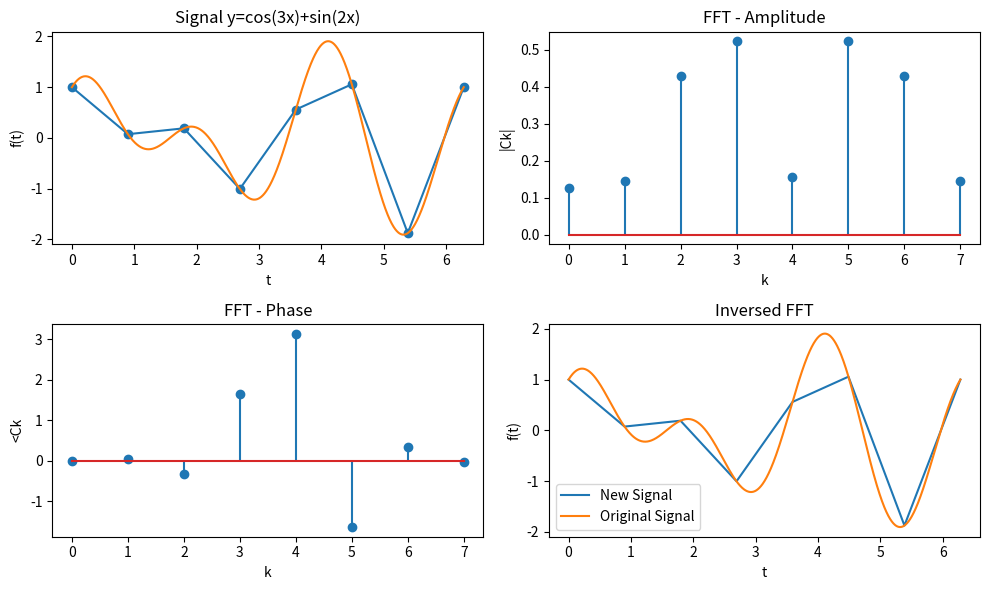

This figure's Python source:
import matplotlib.pyplot as plt
import numpy as np
import math

def coordinates(N):
    X = np.linspace(0, 2*np.pi, N)
    Y = np.cos(3*X) + np.sin(2*X)
    return X,Y

def fft(a, option):
    N = len(a)
    if N == 1: return a

    even = fft(a[0::2], option)
    odd = fft(a[1::2], option)
    Wn = complex(math.cos(2 * math.pi / N), option * math.sin(2 * math.pi / N))
    W = complex(1) 

    y = [0 for _ in range(N)]
    for j in range (N // 2):
        y[j] = even[j] + W * odd[j]
        y[j + N // 2] = even[j] - W * odd[j]
        W*= Wn
    return y
  
N = 8
x, y = coordinates (N) 
xx, yy = coordinates(1000)

fft_y = fft(y,-1)

result_fft = [x / N for x in fft_y]

amplitude = np.abs(result_fft)
phase = np.angle(result_fft)

ifft_y = fft (result_fft, 1)

plt.figure(figsize=(10, 6))
plt.subplot(2, 2, 1)
plt.plot(x, y, marker='o')
plt.plot(xx, yy)
plt.title('Signal y=cos(3x)+sin(2x)')
plt.xlabel('t')
plt.ylabel('f(t)')
plt.subplot(2, 2, 2)
plt.stem(amplitude)
plt.title('FFT - Amplitude')
plt.xlabel('k')
plt.ylabel('|Ck|')
plt.subplot(2, 2, 3)
plt.stem(phase)
plt.title('FFT - Phase')
plt.xlabel('k')
plt.ylabel('<Ck')
plt.subplot(2, 2, 4)
plt.plot(x, np.real(ifft_y), label='New Signal')
plt.plot(xx, yy, label='Original Signal')
plt.title('Inversed FFT')
plt.xlabel('t')
plt.ylabel('f(t)')
plt.legend()
plt.tight_layout()
plt.show()
